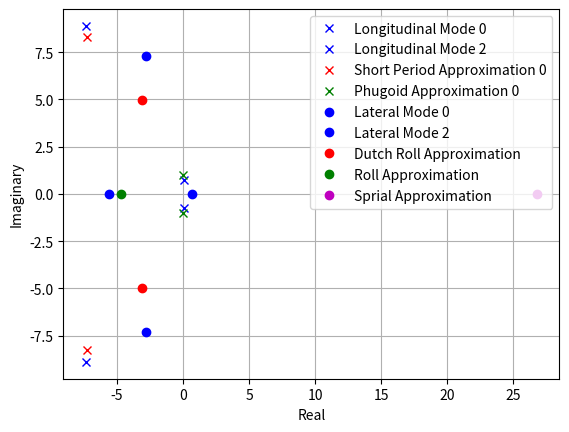

Source code (Python):
#################INPUTS TO SOFTWARE########################
####EVERYTHING MUST BE IN ENGLISH UNITS###

###AIRCRAFT WEIGHT######
weight = 3.08 #lbf

###AIRCRAFT GEOMETRY####
NoseTail = 50.0/12 #ft #Distance from nose to tail
Depth = 7.25/12 #ft    #Height from bottom of fuselage to top of wing
xcg = (2.0)/12.0 #ft center of mass from leading edge of aircraft

###MAIN WING GEOMETRIC PARAMETERS###
main_wing_wingspan = 50.0/12.0 ##feet
main_wing_chord = 10.0/12.0 ##feet
main_wing_S = 500./(12.0**2) ##ft^2
gamma = 0 #radians of dihedral
sweep = 0 #radians of wing sweep

###HORIZONTAL TAIL GEOMETRIC PARAMETERS###
horizontal_wing_wingspan = 26.0/12.0 ##ft
horizontal_wing_S = (175.0)/(12.0**2) ##ft^2
horizontal_wing_chord = horizontal_wing_S / horizontal_wing_wingspan
horizontal_xac = 25.0/12.0 #ft  #distance from main wing aerodynamic chord to tail aerodynamic chord

###VERTICAL TAIL GEOMETRIC PARAMETERS###
vertical_wing_wingspan = 13.0/12.0 ##ft
vertical_wing_S = (87.5)/(12.0**2) ##ft^2
vertical_wing_chord = vertical_wing_S / vertical_wing_wingspan

###All taken from airfoiltools.com

###MAIN WING AERODYNAMICS PARAMETERS####
###Clark Y Airfoil
CL0w = 0.34995 ##unitless
CD0w = 0.015342 ##unitless
CDAw = 0.713431 ## /rad^2
Claw = 4.8872 ## /rad
CMACw = -0.065 ## unitless
alfa_maxLD = 8.0 ##degrees

###HORIZONTAL WING AERODYNAMICS PARAMETERS####
###NACA 0008 
CL0h = 0.0 ##unitless
CD0h = 0.006 ##unitless
CDAh = 1.09145 ## /rad^2
Clah = 6.28 ## /rad
CMACh = 0.0 ## unitless

###MAIN WING AERODYNAMICS PARAMETERS####
###NACA 0008 
CL0v = 0.0 ##unitless
CD0v = 0.006 ##unitless
CDAv = 1.09145 ## /rad^2
Clav = 6.28 ## /rad
CMACv = 0.0 ## unitless

#############################################################

###MODULES NEEDED######
import numpy as np
import matplotlib.pyplot as plt
import cmath as cm

#######CONSTANTS#######
g0 = 32.174 #ft/s^2
density = 0.002377 #slugs/ft^3

###########################################################

##Compute Aspect Ratios
def aspect_ratio(wingspan,S):
    return wingspan**2 / S
main_wing_aspect_ratio = aspect_ratio(main_wing_wingspan,main_wing_S)
horizontal_wing_aspect_ratio = aspect_ratio(horizontal_wing_wingspan,horizontal_wing_S)
vertical_wing_aspect_ratio = aspect_ratio(vertical_wing_wingspan,vertical_wing_S)
print('Main Wing, Horizontal Stab, Vertical Stab Aspect Ratios = ',main_wing_aspect_ratio,horizontal_wing_aspect_ratio,vertical_wing_aspect_ratio)

##TAIL VOLUME COEFFICIENTS
def volume_coeff(Si,xaci,S,c):
    return Si*xaci/(S*c)
VH = volume_coeff(horizontal_wing_S,horizontal_xac,main_wing_S,main_wing_chord)
VV = volume_coeff(vertical_wing_S,horizontal_xac,main_wing_S,main_wing_chord)
zvprime = -vertical_wing_wingspan/2.0

###Aerodynamic Center
xac = main_wing_chord / 4.0

##Stability Margin
sm = xcg - xac
smbar = sm / main_wing_chord

##Convert to wing body 3D parameters
def airfoil2wing(Cla,AR):
    return Cla/(1+Cla/(np.pi*AR))
CLAw = airfoil2wing(Claw,main_wing_aspect_ratio)
CLAh = airfoil2wing(Clah,horizontal_wing_aspect_ratio)
CLAv = airfoil2wing(Clav,vertical_wing_aspect_ratio)
def wing_body(coeffw,coeffh,coeffv,Sh,Sv,S):
    return coeffw + coeffh * (Sh / S) + coeffv * (Sv / S)
CD0wb = wing_body(CD0w,CD0h,CD0v,horizontal_wing_S,vertical_wing_S,main_wing_S)
print('CD0wb = ',CD0wb)
CDAwb = wing_body(CDAw,CDAh,0.0,horizontal_wing_S,vertical_wing_S,main_wing_S)
CL0wb = wing_body(CL0w,CL0h,0.0,horizontal_wing_S,vertical_wing_S,main_wing_S)
print('CL0wb = ',CL0wb)
CLAwb = wing_body(CLAw,CLAh,0.0,horizontal_wing_S,vertical_wing_S,main_wing_S)
CM0wb = CMACw + smbar*CL0w + CMACh * (horizontal_wing_S / main_wing_S)
CMAwb = CLAw*smbar - VH*CLAh

###LONGITUDINAL COEFFICIENTS####
CLQ = 2*VH*CLAh
CMQ = -horizontal_xac/horizontal_wing_chord*CLQ

###LATERAL COEFFICIENTS###
CYBETA = -1.0*vertical_wing_S/main_wing_S*CLAv
CNBETA = VV*CLAv
CLBETA = -2.0/(3.0*np.pi)*CLAw*np.sin(gamma) - 2.0/(3.0*np.pi)*CL0w*np.sin(2*sweep) - zvprime/main_wing_wingspan*CYBETA
CYR = 2.0*VV*CLAv
CLR = CL0w/4.0 - 2.0*zvprime/main_wing_wingspan*VV*CLAv
CNR = -CD0w/4.0 - 2.0*horizontal_xac/main_wing_wingspan*VV*CLAv
CYP = -8.0/(3.0*np.pi)*vertical_wing_wingspan*vertical_wing_S/(main_wing_wingspan*main_wing_S)*CLAv
CLP = -CLAw/6.0
CNP = -horizontal_xac/main_wing_wingspan*CYP - CL0w/8.0

###Mass
mass = weight / g0 ##slugs

##########Approximate Inertias###########
Ix = (mass/12.)*main_wing_wingspan**2
Iy = (mass/12.)*((NoseTail)**2+(Depth)**2)
Iz = (mass/12.)*((NoseTail)**2+main_wing_wingspan**2)
Ixz = 0

###FIND TRIM VELOCITY###
###Assume Max L/D is trim##
##First compute Lift coefficient at max LD
CL = CL0w + CLAw * alfa_maxLD * np.pi/180.0
##Then Assume Lift = Weight
Vtrim = np.sqrt(2*weight/(density*main_wing_S*CL))
print('Vtrim (ft/s) = ',Vtrim)

###Dynamic Pressure###
Q = 0.5*density*Vtrim**2

####COMPUTE STABILITY DERIVATIVES
XU = -(Q*main_wing_S*(2*CD0wb))/(mass*Vtrim)
CXA = -CDAwb + CL0wb
XW = Q*main_wing_S*CXA/(mass*Vtrim)
XWDOT = 0
XQ = 0
CZ0 = -CL0wb
ZU = (2*CZ0)*Q*main_wing_S/(mass*Vtrim)
mu = Q*main_wing_S/(mass*Vtrim)
CZA = -CLAwb
ZW = mu*CZA
ZWDOT = 0.
muu = Q*main_wing_S*main_wing_chord/(2*mass*Vtrim)
CZQ = -CLQ
ZQ = muu*CZQ
muuy = Q*main_wing_chord*main_wing_S/(Iy*Vtrim)
CMU = 0.
MU = muuy*CMU
MW = muuy*CMAwb
MWDOT = 0.
muuy2 = Q*(main_wing_chord**2)*main_wing_S/(2*Iy*Vtrim)
MQ = muuy2*CMQ
YV = mu*CYBETA
mub = Q*main_wing_S*main_wing_wingspan/(2*mass*Vtrim)
YP = mub*CYP
YR = mub*CYR
muix = Q*main_wing_S*main_wing_wingspan/(Ix*Vtrim)
LV = muix * CLBETA
muix2 = Q*main_wing_S*main_wing_wingspan**2/(2*Ix*Vtrim)
LP = muix2*CLP
LR = muix2*CLR
muiz = Q*main_wing_S*main_wing_wingspan/(Iz*Vtrim)
NV = muiz*CNBETA
muiz2 = Q*main_wing_S*main_wing_wingspan**2/(2.*Iz*Vtrim)
NP = muiz2*CNP
NR = muiz2*CNR

###Create Longitudinal A-Matrix
theta0 = alfa_maxLD*np.pi/180.0
first_row = [XU,XW,0,-g0*np.cos(theta0)]
second_row = [ZU,ZW,Vtrim,-g0*np.sin(theta0)]
third_row = [MU+MWDOT*ZU,MW+MWDOT*ZW,MQ+Vtrim*MWDOT,-MWDOT*g0*np.sin(theta0)]
fourth_row = [0.,0.,1.,0.]
ALON = [first_row,second_row,third_row,fourth_row]

##Approximation to Phugoid
Aph = [[XU,-g0],[-ZU/Vtrim,0]]
##Approximation to Short Period
Asp = [[ZW/(1-ZWDOT),(Vtrim+ZQ)/(1-ZWDOT)],[MW+(MWDOT*ZW)/(1-ZWDOT),MQ+MWDOT*(Vtrim+ZQ)/(1-ZWDOT)]]

###Create Lateral A-Matrix
first_row = [YV,YP,g0*np.cos(theta0),YR-Vtrim]
second_row = [LV,LP,0.,LR]
third_row = [0.,1.,0.,0.]
fourth_row = [NV,NP,0.,NR]
ALAT = [first_row,second_row,third_row,fourth_row]

##Approximation to Dutch Roll
a = 1.0
b = -((LP*NR+Vtrim*NV-LR*NP)/(LP+NR)+Vtrim*(LV*NP-LP*NV)/(LP+NR)**2)
c = Vtrim*(LP*NV-LV*NP)/(LP+NR)
dutch_roll1 = -b/(2*a) + 0.5*cm.sqrt(b**2-4*a*c)
dutch_roll2 = -b/(2*a) - 0.5*cm.sqrt(b**2-4*a*c)

##Approximation to Roll Mode
ix = Ixz/Ix
iz = Ixz/Iz
roll_mode = (LP + ix*NP)/(1-ix*iz)

##Approximation to Spiral
spiral_mode = (NR-LR*NV/LV)

###COMPUTE EIGENVALUES
LONeigenvalues,LONeigenvectors = np.linalg.eig(ALON)
LATeigenvalues,LATeigenvectors = np.linalg.eig(ALAT)
PHeigenvalues,PHeigenvectors = np.linalg.eig(Aph)
SPeigenvalues,PHeigenvectors = np.linalg.eig(Asp)

###PLOT AND PRINT EVERYTHING 
plt.figure()
plt.grid()
plt.xlabel('Real')
plt.ylabel('Imaginary')

print('Longitudinal Modes:')
l = 0
for i in range(0,len(LONeigenvalues)):
    print(LONeigenvalues[i])
    l = not l
    if l:
        plt.plot(np.real(LONeigenvalues[i]),np.imag(LONeigenvalues[i]),'bx',label='Longitudinal Mode '+str(i))
    else:
        plt.plot(np.real(LONeigenvalues[i]),np.imag(LONeigenvalues[i]),'bx')
print('Short Period Approx:')
for i in range(0,len(SPeigenvalues)):
    print(SPeigenvalues[i])
    l = not l
    if l:
        plt.plot(np.real(SPeigenvalues[i]),np.imag(SPeigenvalues[i]),'rx',label='Short Period Approximation '+str(i))
    else:
        plt.plot(np.real(SPeigenvalues[i]),np.imag(SPeigenvalues[i]),'rx')
print('Phugoid Approx:')
for i in range(0,len(PHeigenvalues)):
    print(PHeigenvalues[i])
    l = not l
    if l:
        plt.plot(np.real(PHeigenvalues[i]),np.imag(PHeigenvalues[i]),'gx',label='Phugoid Approximation '+str(i))
    else:
        plt.plot(np.real(PHeigenvalues[i]),np.imag(PHeigenvalues[i]),'gx')
print('Lateral Modes:')
for i in range(0,len(LATeigenvalues)):
    print(LATeigenvalues[i])
    l = not l
    if l:
        plt.plot(np.real(LATeigenvalues[i]),np.imag(LATeigenvalues[i]),'bo',label='Lateral Mode '+str(i))
    else:
        plt.plot(np.real(LATeigenvalues[i]),np.imag(LATeigenvalues[i]),'bo')
print('Dutch Roll Approx:')
print(dutch_roll1)
plt.plot(np.real(dutch_roll1),np.imag(dutch_roll1),'ro',label='Dutch Roll Approximation')
print(dutch_roll2)
plt.plot(np.real(dutch_roll2),np.imag(dutch_roll2),'ro')
print('Roll Mode Approx:')
print(roll_mode)
plt.plot(np.real(roll_mode),np.imag(roll_mode),'go',label='Roll Approximation')
print('Spiral Mode Approx:')
print(spiral_mode)
plt.plot(np.real(spiral_mode),np.imag(spiral_mode),'mo',label='Sprial Approximation')
plt.legend()
plt.show()

